3-way image classification set "dataset_deployment_matched_v4" from GitHub (Supot77/Mini-Mangosteen-Detect); label vocabulary: overripe, ripe, unripe.

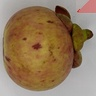
Label: unripe

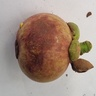
Label: ripe

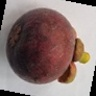
Label: overripe

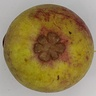
Label: unripe

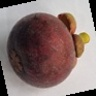
Label: overripe

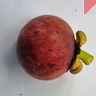
Label: ripe
